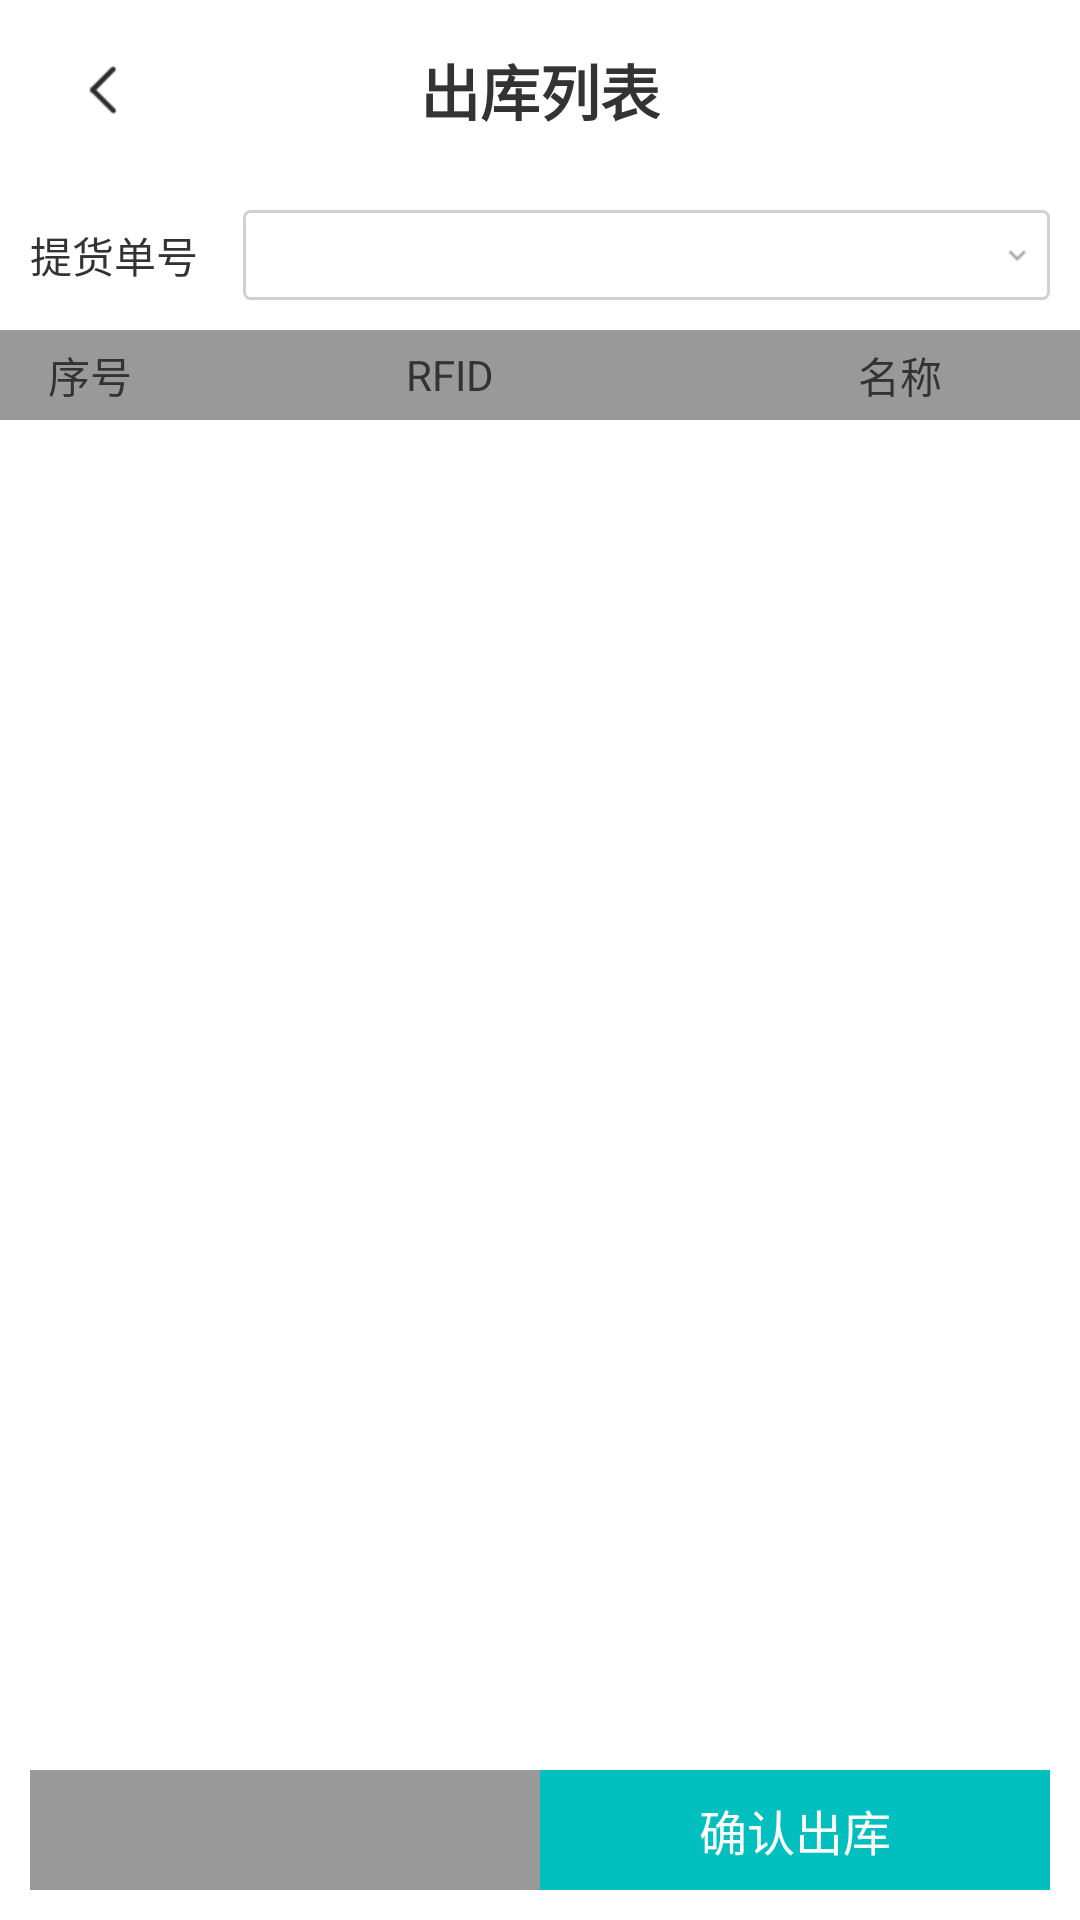

Android layout source for this screen:
<!-- AndroidManifest.xml: application theme Theme.EOMRFID -->
<!-- res/layout/activity_checkout_batch.xml -->
<?xml version="1.0" encoding="utf-8"?>
<layout xmlns:android="http://schemas.android.com/apk/res/android">

    <data>

        <import type="android.view.View" />

        <variable
            name="ViewModel"
            type="com.example.eom_rfid.ui.activity.checkout.BatchCheckoutViewModel" />
    </data>

    <LinearLayout
        android:layout_width="match_parent"
        android:layout_height="match_parent"
        android:orientation="vertical">


        <RelativeLayout
            android:layout_width="match_parent"
            android:layout_height="60dp"
            android:background="@color/white">

            <ImageView
                android:id="@+id/iv_back"
                android:layout_width="50dp"
                android:layout_height="match_parent"
                android:layout_centerVertical="true"
                android:layout_marginLeft="10dp"
                android:onClick="onClick"
                android:scaleType="center"
                android:src="@mipmap/back" />

            <TextView
                android:layout_width="wrap_content"
                android:layout_height="wrap_content"
                android:layout_centerHorizontal="true"
                android:layout_centerVertical="true"
                android:text="出库列表"
                android:textColor="@color/colorTxtBlack"
                android:textSize="20sp"
                android:textStyle="bold" />
        </RelativeLayout>

        <LinearLayout
            android:layout_width="match_parent"
            android:layout_height="wrap_content"
            android:layout_marginTop="10dp"
            android:gravity="center">

            <TextView
                android:layout_width="wrap_content"
                android:layout_height="wrap_content"
                android:layout_marginLeft="10dp"
                android:text="提货单号"
                android:textColor="@color/colorTxtBlack"
                android:textSize="14sp" />

            <TextView
                android:id="@+id/tv_select_bill"
                style="@style/EditTextStyle"
                android:layout_width="match_parent"
                android:layout_height="30dp"
                android:layout_marginLeft="15dp"
                android:layout_marginRight="10dp"
                android:background="@drawable/layer_list_spinner_bg"
                android:onClick="onClick"
                android:text="@{ViewModel.bill}" />
        </LinearLayout>

        <LinearLayout
            android:layout_width="match_parent"
            android:layout_height="30dp"
            android:layout_marginTop="10dp"
            android:background="#999999"
            android:visibility="@{ViewModel.batchBeanMutableLiveData.size()>0?View.VISIBLE:View.GONE}">

            <TextView
                android:layout_width="0dp"
                android:layout_height="match_parent"
                android:layout_weight="1"
                android:gravity="center"
                android:text="序号"
                android:textColor="@color/colorTxtBlack"
                android:textSize="14sp" />

            <TextView
                android:layout_width="0dp"
                android:layout_height="match_parent"
                android:layout_weight="3"
                android:gravity="center"
                android:text="RFID"
                android:textColor="@color/colorTxtBlack"
                android:textSize="14sp" />

            <TextView
                android:layout_width="0dp"
                android:layout_height="match_parent"
                android:layout_weight="2"
                android:gravity="center"
                android:text="名称"
                android:textColor="@color/colorTxtBlack"
                android:textSize="14sp" />


        </LinearLayout>

        <androidx.recyclerview.widget.RecyclerView
            android:id="@+id/recycler_view_checkout"
            android:layout_width="match_parent"
            android:layout_height="0dp"
            android:layout_weight="1" />

        <LinearLayout
            android:layout_width="match_parent"
            android:layout_height="40dp"
            android:layout_margin="10dp">

            <TextView
                android:layout_width="0dp"
                android:layout_height="match_parent"
                android:layout_weight="1"
                android:background="#999999"
                android:gravity="center"
                android:text="@{ViewModel.num}"
                android:textColor="@color/colorTxtBlack"
                android:textSize="16sp" />

            <TextView
                android:id="@+id/tv_checkout"
                android:layout_width="0dp"
                android:layout_height="match_parent"
                android:layout_weight="1"
                android:background="@color/colorTxtGreen"
                android:gravity="center"
                android:onClick="onClick"
                android:text="确认出库"
                android:textColor="@color/white"
                android:textSize="16sp" />
        </LinearLayout>

    </LinearLayout>
</layout>
<!-- resources referenced by this layout -->
<resources>
  <color name="colorTxtBlack">#333333</color>
  <color name="colorTxtGreen">#01BFBF</color>
  <color name="white">#FFFFFFFF</color>
  <!-- drawable layer_list_spinner_bg (drawable) -->
  <?xml version="1.0" encoding="utf-8"?>
  <layer-list xmlns:android="http://schemas.android.com/apk/res/android">
      //第一组item 圆角边框。
      <item>
          <shape>
              <stroke
                  android:width="1dp"
                  android:color="#D0D0D0" />
              //边框线颜色
              <corners android:radius="2dp" />
              //圆角度数
              <solid android:color="@color/white">//背景颜色
              </solid>
              //边距
          </shape>
      </item>
      //第二组item 插入图片(替换spinner默认箭头)
      <item android:right="5dp">
          <bitmap
              android:gravity="right"
              android:src="@mipmap/spinner_bg" />
          //箭头图片
      </item>
  </layer-list>
  <!-- mipmap back: png bitmap (mipmap-xhdpi, 442 bytes) -->
  <style name="EditTextStyle">
          <item name="android:textSize">12sp</item>
          <item name="android:textColor">@color/colorTxtBlack</item>
          <item name="android:paddingLeft">8dp</item>
          <item name="android:gravity">center_vertical</item>
          <item name="android:background">@drawable/shape_solid_white_stroke_grey_radius_1</item>
      </style>
  <style name="Theme.EOMRFID" parent="Theme.MaterialComponents.DayNight.NoActionBar">
          
          <item name="colorPrimary">@color/colorTxtGreen</item>
          <item name="colorPrimaryVariant">@color/colorTxtGreen</item>
          
          
          
          
          
          
          <item name="android:statusBarColor" tools:targetApi="l">@color/white</item>
          
      </style>
  <!-- drawable shape_solid_white_stroke_grey_radius_1 (drawable) -->
  <?xml version="1.0" encoding="utf-8"?>
  <shape xmlns:android="http://schemas.android.com/apk/res/android">
  
      <solid android:color="@color/white" />
      <stroke android:width="1dp" android:color="#D0D0D0"/>
      <corners android:radius="1dp" />
  </shape>
</resources>
